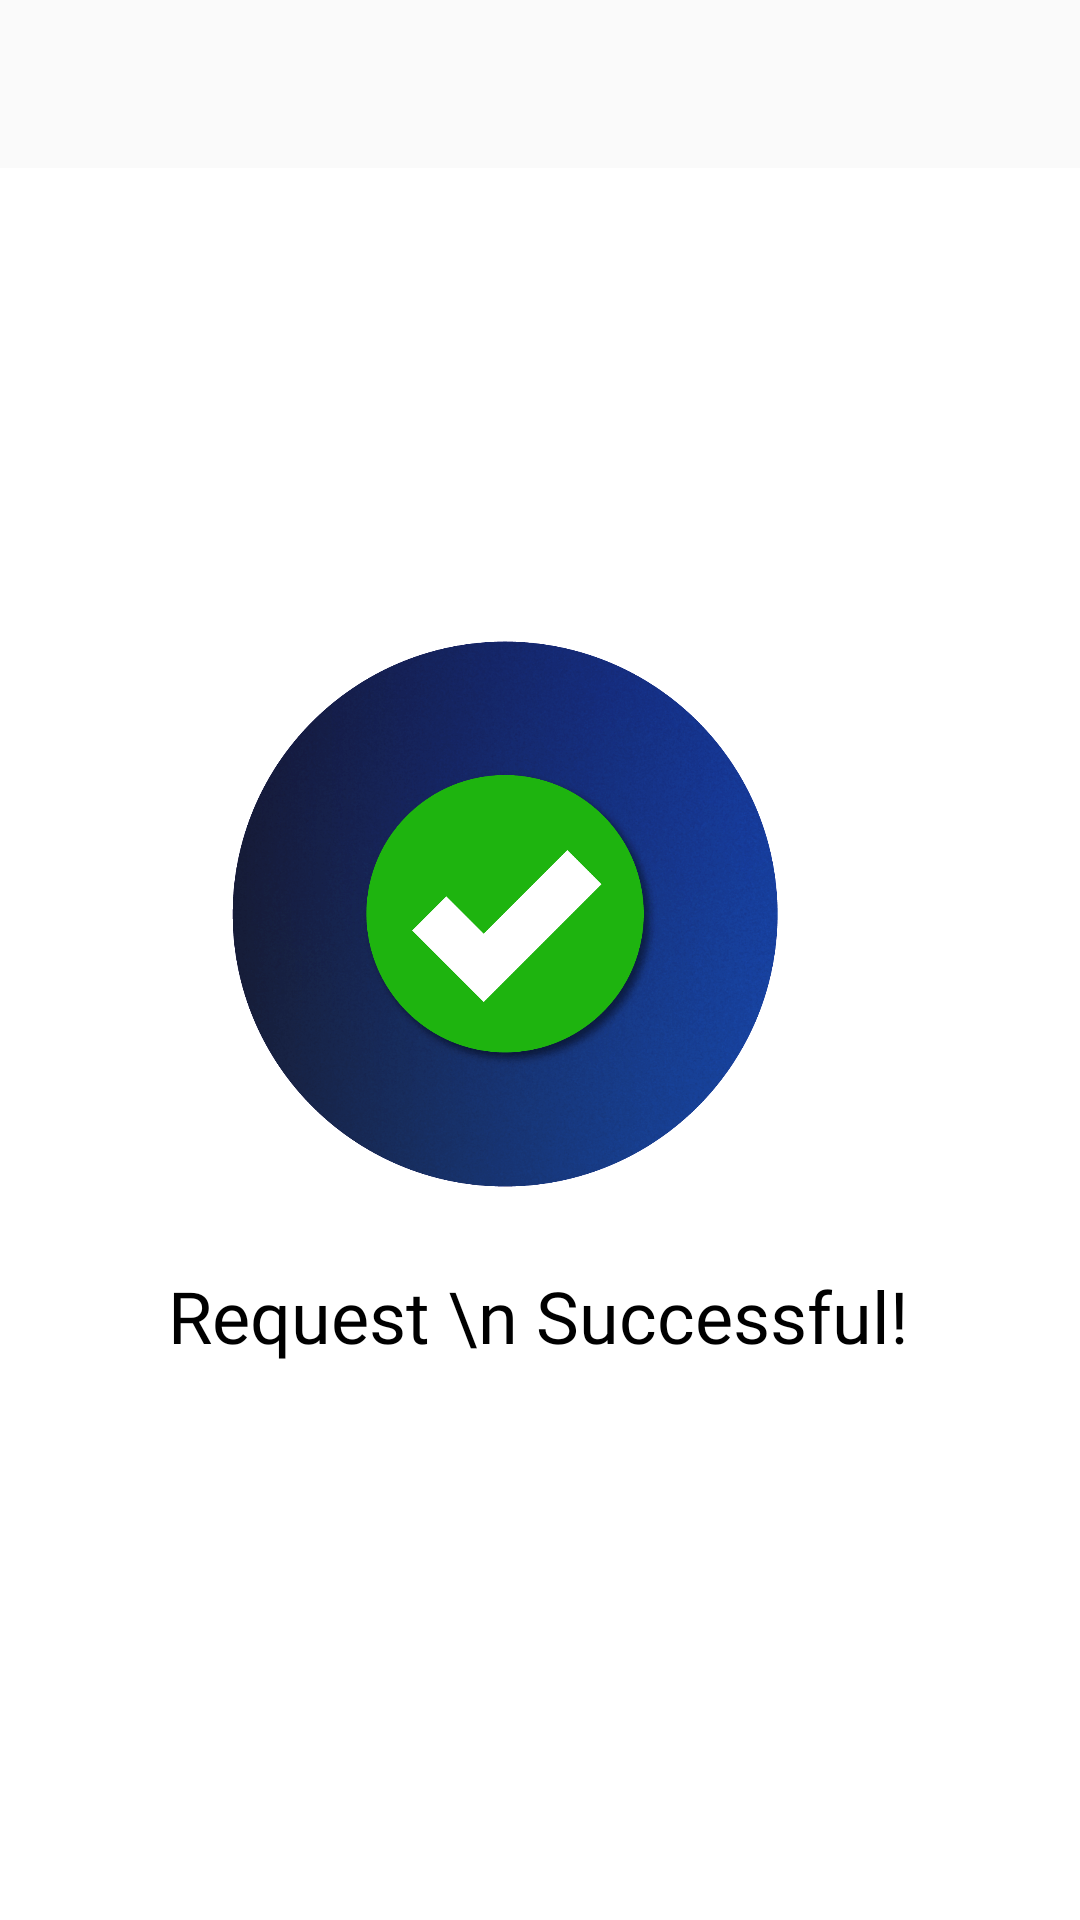

Write the Android layout XML for this screen, with the resource values it uses.
<!-- AndroidManifest.xml: activity theme AppTheme.NoActionBar -->
<!-- res/layout/activity_response_request_fund.xml -->
<?xml version="1.0" encoding="utf-8"?>
<androidx.coordinatorlayout.widget.CoordinatorLayout xmlns:android="http://schemas.android.com/apk/res/android"
    xmlns:app="http://schemas.android.com/apk/res-auto"
    xmlns:tools="http://schemas.android.com/tools"
    android:layout_width="match_parent"
    android:layout_height="match_parent"
    tools:context=".activities.ResponseRequestFundActivity">

    <com.google.android.material.appbar.AppBarLayout
        android:layout_width="match_parent"
        android:layout_height="wrap_content"
        android:elevation="0dp"
        app:elevation="0dp"
        android:background="@color/colorTransparent"
        android:theme="@style/AppTheme.AppBarOverlay">

        <androidx.appcompat.widget.Toolbar
            android:id="@+id/toolbar"
            android:layout_width="match_parent"
            android:layout_height="?attr/actionBarSize"
            android:elevation="0dp"
            app:elevation="0dp"
            android:background="@color/colorTransparent"
            app:popupTheme="@style/AppTheme.PopupOverlay" />

    </com.google.android.material.appbar.AppBarLayout>

    <include layout="@layout/content_response_request_fund" />



</androidx.coordinatorlayout.widget.CoordinatorLayout>
<!-- res/layout/content_response_request_fund.xml (included above) -->
<?xml version="1.0" encoding="utf-8"?>
<androidx.constraintlayout.widget.ConstraintLayout xmlns:android="http://schemas.android.com/apk/res/android"
    xmlns:app="http://schemas.android.com/apk/res-auto"
    xmlns:tools="http://schemas.android.com/tools"
    android:layout_width="match_parent"
    android:layout_height="match_parent"
    android:background="@color/colorWhite"
    app:layout_behavior="@string/appbar_scrolling_view_behavior"
    tools:context=".activities.ResponseRequestFundActivity"
    tools:showIn="@layout/activity_response_request_fund">


    <ImageView
        android:id="@+id/imageViewSuccess"
        android:layout_width="wrap_content"
        android:layout_height="wrap_content"
        android:padding="32dp"
        android:src="@drawable/img_success"
        app:layout_constraintLeft_toLeftOf="parent"
        app:layout_constraintRight_toRightOf="parent"
        app:layout_constraintTop_toTopOf="parent" />

    <TextView
        style="@style/Headline"
        android:layout_width="wrap_content"
        android:layout_height="wrap_content"
        android:layout_marginTop="16dp"
        android:gravity="center"
        android:text="Request \n Successful!"
        app:layout_constraintHorizontal_bias="0.497"
        app:layout_constraintLeft_toLeftOf="parent"
        app:layout_constraintRight_toRightOf="parent"
        app:layout_constraintTop_toTopOf="@+id/guideline4" />

    <androidx.constraintlayout.widget.Guideline
        android:id="@+id/guideline4"
        android:layout_width="wrap_content"
        android:layout_height="wrap_content"
        android:orientation="horizontal"
        app:layout_constraintGuide_percent="0.6" />

    <ImageView
        android:id="@+id/imageViewFlower"
        android:layout_width="200dp"
        android:layout_height="200dp"
        android:layout_marginTop="8dp"
        android:layout_marginBottom="8dp"
        android:scaleType="fitXY"
        app:layout_constraintBottom_toBottomOf="parent"
        app:layout_constraintEnd_toEndOf="parent"
        tools:srcCompat="@drawable/img_flower" />

</androidx.constraintlayout.widget.ConstraintLayout>
<!-- resources referenced by this layout -->
<resources>
  <color name="colorTransparent">#00FFFFFF</color>
  <color name="colorWhite">#ffff</color>
  <!-- drawable img_flower: png bitmap (drawable, 914238 bytes) -->
  <!-- drawable img_success: png bitmap (drawable, 419815 bytes) -->
  <style name="AppTheme.AppBarOverlay" parent="ThemeOverlay.AppCompat.Dark.ActionBar" />
  <style name="AppTheme.PopupOverlay" parent="ThemeOverlay.AppCompat.Light" />
  <style name="Headline" parent="android:Widget.TextView">
          <item name="android:textAppearance">@style/TextAppearance.AppCompat.Headline</item>
          <item name="android:fontFamily">@font/museo_regular</item>
          <item name="android:textColor">@color/colorBlack</item>
      </style>
  <style name="AppTheme.NoActionBar">
          <item name="windowActionBar">false</item>
          <item name="windowNoTitle">true</item>
      </style>
  <color name="colorBlack">#000</color>
</resources>
